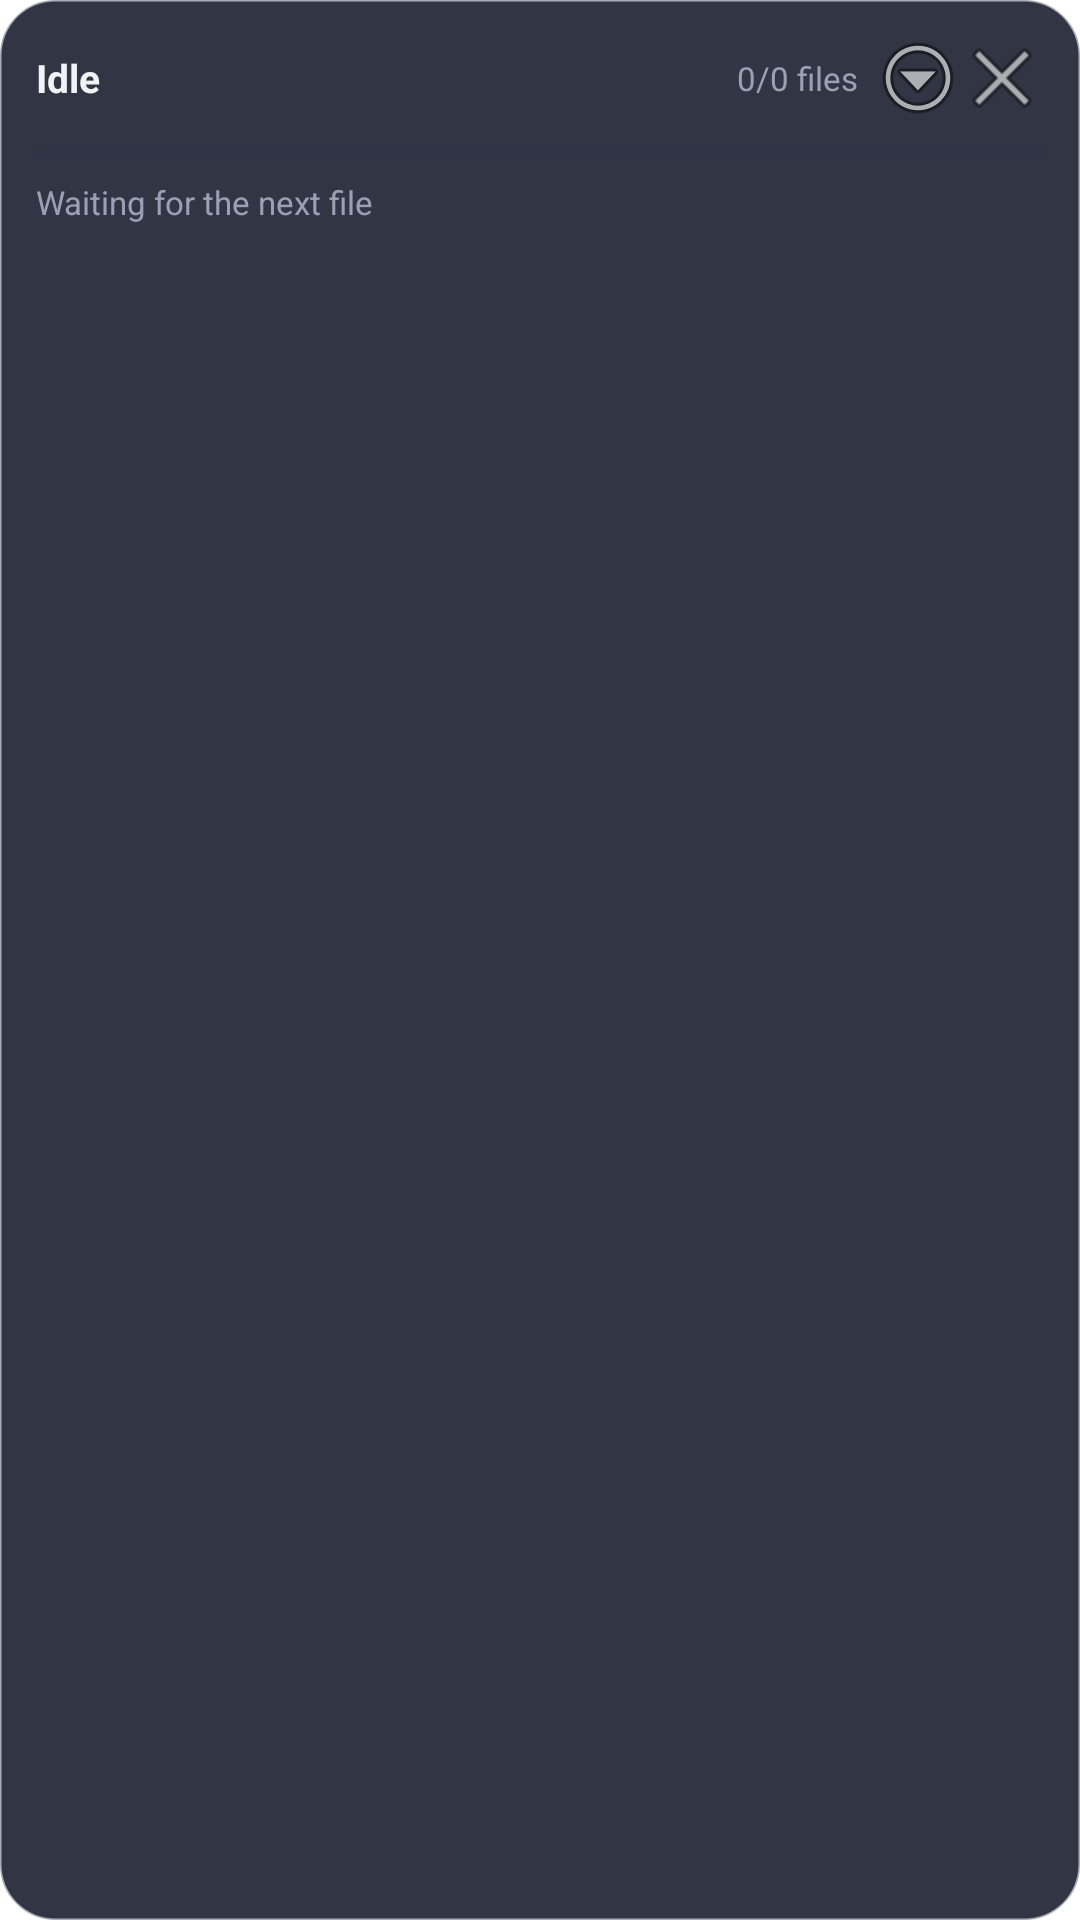

The Android layout XML behind this screen, and the referenced resources:
<!-- AndroidManifest.xml: fallback theme Theme.MaterialComponents.DayNight.NoActionBar -->
<!-- res/layout/floating_widget.xml -->
<?xml version="1.0" encoding="utf-8"?>
<LinearLayout xmlns:android="http://schemas.android.com/apk/res/android"
    android:id="@+id/float_root"
    android:layout_width="wrap_content"
    android:layout_height="wrap_content"
    android:minWidth="250dp"
    android:orientation="vertical"
    android:padding="12dp"
    android:background="@drawable/widget_background">

    <LinearLayout
        android:layout_width="match_parent"
        android:layout_height="wrap_content"
        android:orientation="horizontal"
        android:gravity="center_vertical">

        <TextView
            android:id="@+id/float_status"
            android:layout_width="0dp"
            android:layout_height="wrap_content"
            android:layout_weight="1"
            android:text="Idle"
            android:textColor="#F2F3F7"
            android:textSize="13sp"
            android:textStyle="bold" />

        <TextView
            android:id="@+id/float_counts"
            android:layout_width="wrap_content"
            android:layout_height="wrap_content"
            android:text="0/0 files"
            android:textColor="#9AA1B4"
            android:textSize="11sp" />

        <ImageButton
            android:id="@+id/float_expand"
            android:layout_width="28dp"
            android:layout_height="28dp"
            android:layout_marginStart="6dp"
            android:background="@android:color/transparent"
            android:contentDescription="Expand"
            android:src="@android:drawable/ic_menu_more" />

        <ImageButton
            android:id="@+id/float_close"
            android:layout_width="28dp"
            android:layout_height="28dp"
            android:background="@android:color/transparent"
            android:contentDescription="Close"
            android:src="@android:drawable/ic_menu_close_clear_cancel" />
    </LinearLayout>

    <ProgressBar
        android:id="@+id/float_progress"
        style="?android:attr/progressBarStyleHorizontal"
        android:layout_width="match_parent"
        android:layout_height="6dp"
        android:layout_marginTop="8dp"
        android:max="100"
        android:progress="0"
        android:progressTint="#8B5CF6"
        android:progressBackgroundTint="#2E3447" />

    <TextView
        android:id="@+id/float_file"
        android:layout_width="match_parent"
        android:layout_height="wrap_content"
        android:layout_marginTop="6dp"
        android:ellipsize="middle"
        android:maxLines="1"
        android:text="Waiting for the next file"
        android:textColor="#9AA1B4"
        android:textSize="11sp" />

    <LinearLayout
        android:id="@+id/float_details"
        android:layout_width="match_parent"
        android:layout_height="wrap_content"
        android:layout_marginTop="8dp"
        android:orientation="vertical"
        android:visibility="gone">

        <TextView
            android:id="@+id/float_percent"
            android:layout_width="match_parent"
            android:layout_height="wrap_content"
            android:text="0%"
            android:textColor="#F2F3F7"
            android:textSize="12sp" />

        <TextView
            android:id="@+id/float_speed"
            android:layout_width="match_parent"
            android:layout_height="wrap_content"
            android:text="—"
            android:textColor="#9AA1B4"
            android:textSize="11sp" />

        <TextView
            android:id="@+id/float_eta"
            android:layout_width="match_parent"
            android:layout_height="wrap_content"
            android:text="—"
            android:textColor="#9AA1B4"
            android:textSize="11sp" />

        <TextView
            android:id="@+id/float_destination"
            android:layout_width="match_parent"
            android:layout_height="wrap_content"
            android:ellipsize="end"
            android:maxLines="1"
            android:text="No active destination"
            android:textColor="#9AA1B4"
            android:textSize="11sp" />

        <LinearLayout
            android:layout_width="match_parent"
            android:layout_height="wrap_content"
            android:layout_marginTop="6dp"
            android:orientation="horizontal">

            <ImageButton
                android:id="@+id/float_pause"
                android:layout_width="0dp"
                android:layout_height="34dp"
                android:layout_weight="1"
                android:background="@drawable/widget_button"
                android:contentDescription="Pause upload"
                android:src="@android:drawable/ic_media_pause" />

            <ImageButton
                android:id="@+id/float_resume"
                android:layout_width="0dp"
                android:layout_height="34dp"
                android:layout_marginStart="6dp"
                android:layout_weight="1"
                android:background="@drawable/widget_button"
                android:contentDescription="Resume upload"
                android:src="@android:drawable/ic_media_play" />
        </LinearLayout>
    </LinearLayout>
</LinearLayout>
<!-- resources referenced by this layout -->
<resources>
  <!-- drawable widget_background (drawable) -->
  <?xml version="1.0" encoding="utf-8"?>
  <shape xmlns:android="http://schemas.android.com/apk/res/android"
      android:shape="rectangle">
      <solid android:color="#E61C2030" />
      <corners android:radius="18dp" />
      <stroke
          android:width="1dp"
          android:color="#662E3447" />
  </shape>
  <!-- drawable widget_button (drawable) -->
  <?xml version="1.0" encoding="utf-8"?>
  <shape xmlns:android="http://schemas.android.com/apk/res/android"
      android:shape="rectangle">
      <solid android:color="#338B5CF6" />
      <corners android:radius="10dp" />
  </shape>
</resources>
